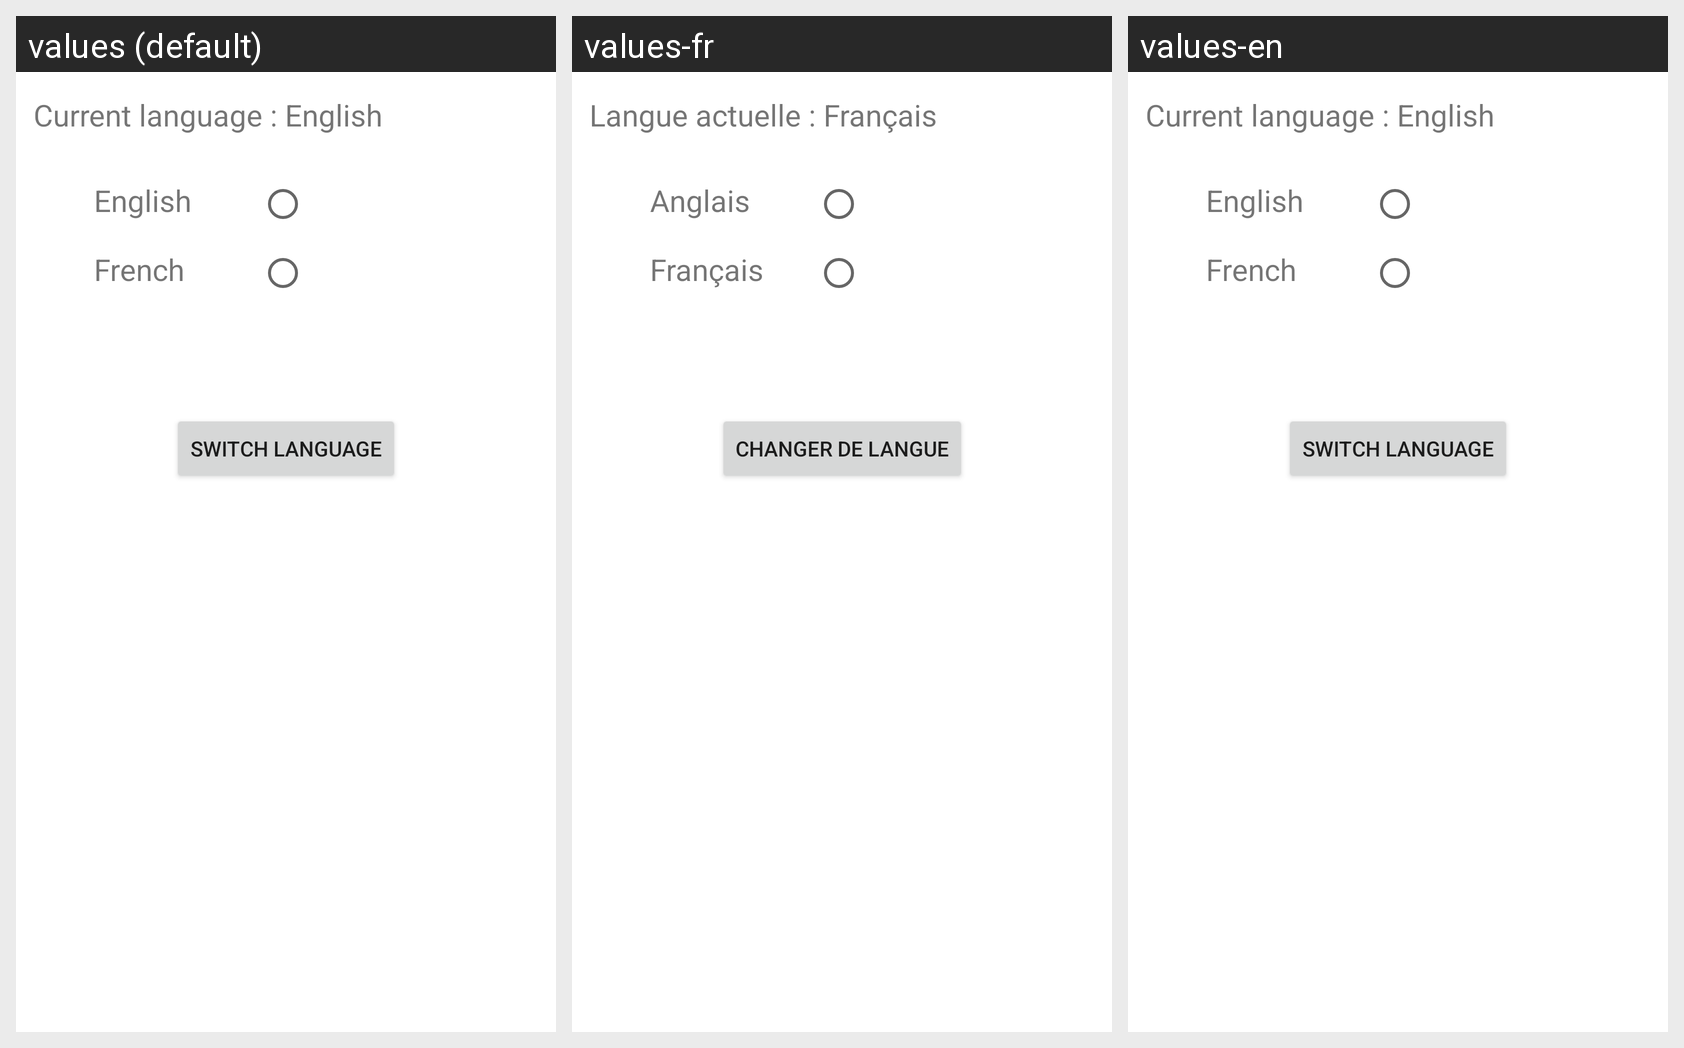

For this localized Android screen grid, give each drawn string resource with its value in every locale shown.
Android screen res/layout/activity_change_language.xml rendered under 3 locales, left to right: values (default), values-fr, values-en. Device: Nexus 5 (rendered at 1080×1920; each locale shown at half size, 540×960, under a caption strip naming it); theme AppTheme.
Strings drawn on this screen, with the default value and each locale's value (text and hints the layout hard-codes appear in the picture but are not listed):

selected_lang
  values: Current language : English
  values-fr: Langue actuelle : Français
  values-en: Current language : English

lang_en
  values: English
  values-fr: Anglais
  values-en: English

lang_fr
  values: French
  values-fr: Français
  values-en: French

lang_switch_label
  values: Switch language
  values-fr: Changer de langue
  values-en: Switch language
